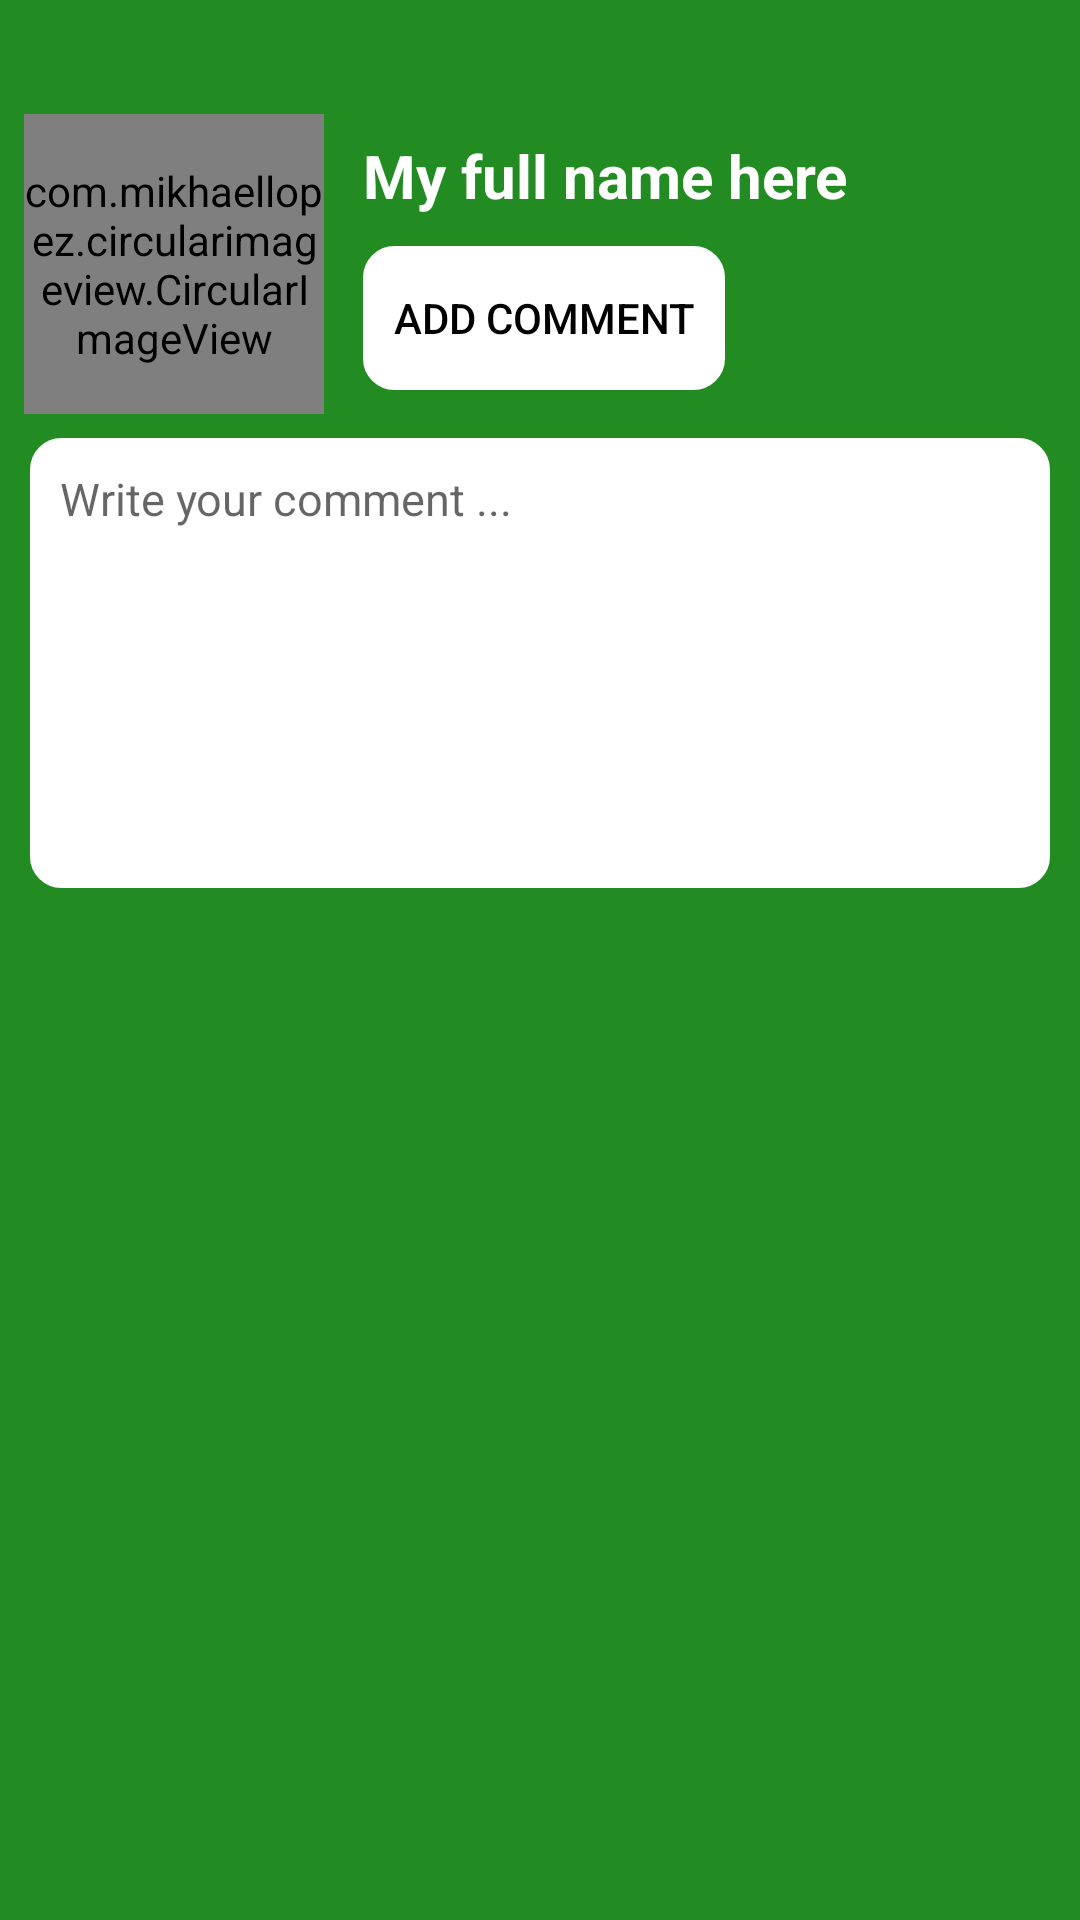

The Android layout XML behind this screen, and the referenced resources:
<!-- AndroidManifest.xml: application theme AppTheme -->
<!-- res/layout/add_comment_layout.xml -->
<?xml version="1.0" encoding="utf-8"?>
<LinearLayout xmlns:android="http://schemas.android.com/apk/res/android"
    android:orientation="vertical"
    android:layout_width="match_parent"
    android:layout_height="wrap_content"
    android:padding="5dp"
    android:layout_margin="5dp"
    android:background="@color/colorPrimaryDark">

    <ImageButton
        android:id="@+id/close"
        android:layout_width="30dp"
        android:layout_height="30dp"
        android:layout_gravity="top|end"
        android:src="@drawable/close_icon"
        android:background="@color/colorPrimaryDark"
        android:tint="@color/white"/>

    <LinearLayout
        android:layout_width="match_parent"
        android:layout_height="wrap_content"
        android:orientation="horizontal">

        <com.mikhaellopez.circularimageview.CircularImageView
            android:id="@+id/commentator_image"
            android:layout_width="100dp"
            android:layout_height="100dp"
            android:layout_margin="3dp"
            android:scaleType="centerCrop"
            android:src="@drawable/logo1"/>

        <LinearLayout
            android:layout_width="match_parent"
            android:layout_height="match_parent"
            android:orientation="vertical"
            android:padding="5dp">

            <TextView
                android:id="@+id/commentator_name"
                android:layout_width="match_parent"
                android:layout_height="wrap_content"
                android:layout_margin="5dp"
                android:text="My full name here"
                android:textColor="@color/white"
                android:textSize="20sp"
                android:textStyle="bold" />

            <Button
                android:id="@+id/send_comment"
                android:layout_width="wrap_content"
                android:layout_height="wrap_content"
                android:layout_margin="5dp"
                android:background="@drawable/input_outline"
                android:backgroundTint="@color/white"
                android:enabled="false"
                android:padding="10dp"
                android:text="Add comment"
                android:textColor="@color/black" />


        </LinearLayout>


    </LinearLayout>


    <EditText
        android:id="@+id/my_comment"
        android:layout_width="match_parent"
        android:layout_height="150dp"
        android:background="@drawable/input_outline"
        android:backgroundTint="@color/white"
        android:hint="Write your comment ..."
        android:padding="10dp"
        android:textSize="15sp"
        android:layout_margin="5dp"
        android:gravity="top"/>

    </LinearLayout>
<!-- resources referenced by this layout -->
<resources>
  <color name="black">#000000</color>
  <color name="colorPrimaryDark">#228B22</color>
  <color name="white">#ffffff</color>
  <!-- drawable input_outline (drawable) -->
  <?xml version="1.0" encoding="utf-8"?>
  <shape xmlns:android="http://schemas.android.com/apk/res/android">
  
  <stroke android:color="@color/colorAccent"
      android:width="1dp" />
  
  <corners android:radius="10dp" />
  
  
  </shape>
  <style name="AppTheme" parent="Theme.MaterialComponents.Light.DarkActionBar">
          
          <item name="colorPrimary">@color/colorPrimaryDark</item>
          <item name="colorPrimaryDark">@color/colorPrimaryDark</item>
          <item name="colorAccent">@color/colorAccent</item>
          <item name="android:windowAnimationStyle"> @style/customAnimation</item>
  
      </style>
  <color name="colorAccent">#006400</color>
  <style name="customAnimation" parent="@android:style/Animation.Activity">
          <item name="android:activityOpenEnterAnimation"> @anim/slide_in_left</item>
          <item name="android:activityCloseExitAnimation">@anim/slide_in_right </item>
      </style>
</resources>
